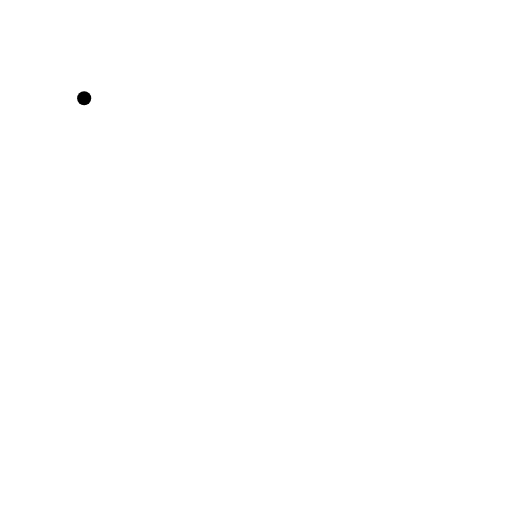
t = 0.00 s
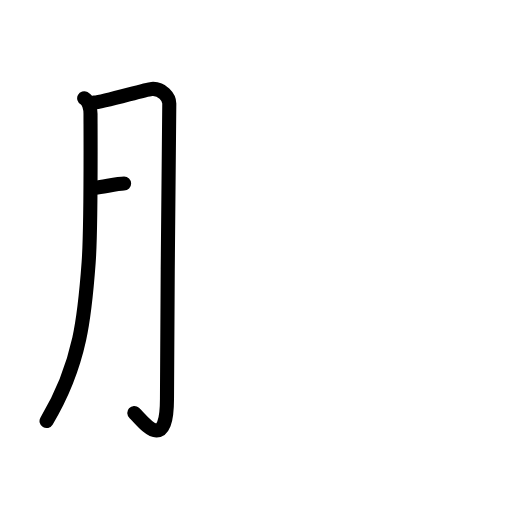
t = 2.40 s
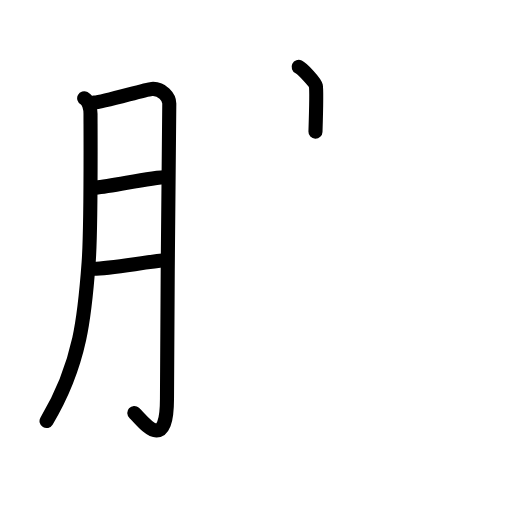
t = 4.80 s
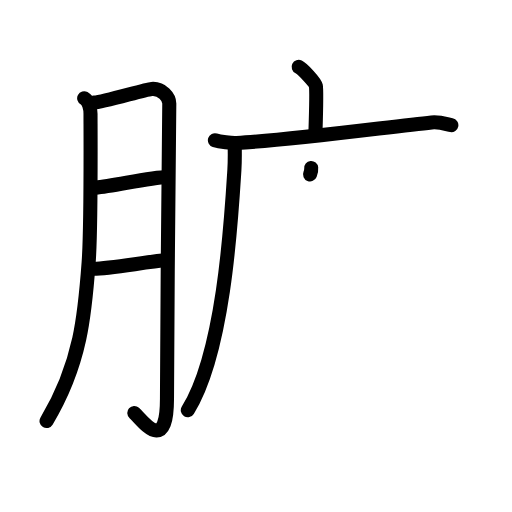
t = 7.20 s
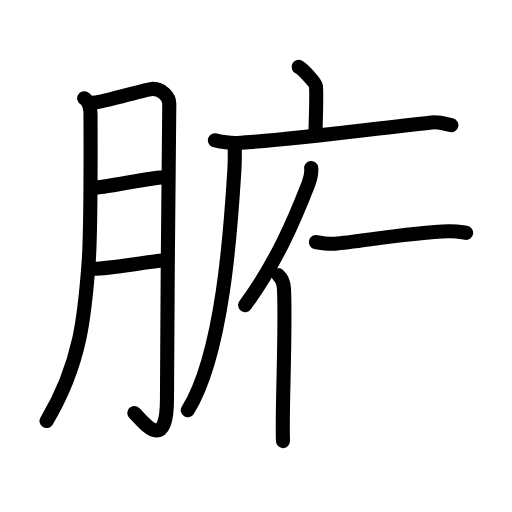
t = 9.60 s
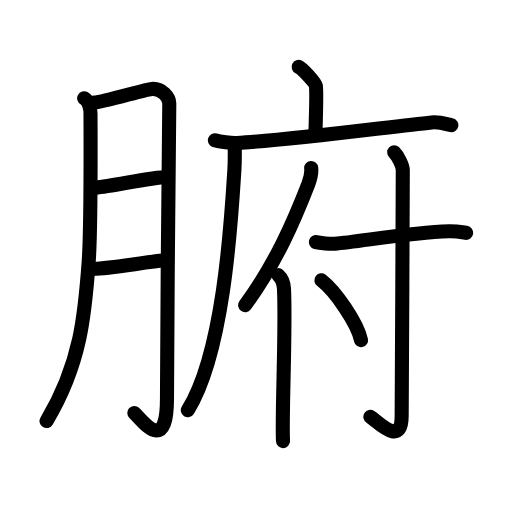
t = 12.00 s

The animated SVG that drew these frames (rendered in a browser with its animation timeline set to each time). Animation: 38 SMIL elements (animate=38); one cycle of 12.00 s.

<?xml version="1.0" encoding="UTF-8"?>
<!--
AniKanjiVG is licensed by CC-BY-SA Paul C. Sommerhoff (https://bitbucket.org/sommerhoff/anikanjivg).
AniKanjiVG uses KanjiVG which is licensed by CC-BY-SA Ulrich Apel (http://kanjivg.tagaini.net).
See also http://creativecommons.org/licenses/by-sa/3.0/
-->
<svg xmlns:kvg='http://kanjivg.tagaini.net' xmlns='http://www.w3.org/2000/svg' width='109' height='109' viewBox='0 0 109 109' style='fill:none;stroke:#000000;stroke-width:3;stroke-linecap:round;stroke-linejoin:round;' id="kvg:kanji_08151"><g id="kvg:08151" kvg:element="腑"><g id="kvg:08151-g1" kvg:element="月" kvg:variant="true" kvg:original="肉" kvg:position="left" kvg:radical="general"><path id="kvg:08151-s1" kvg:type="㇒" d="M17.92,20.92c1.08,0.58,1.35,2.38,1.35,3.29c0,3.79,0.15,24.18-0.4,31.69c-0.78,10.69-1.59,21.46-8.96,33.74"><animate attributeName="d" begin="0.0s" dur="0.3333333333333333s" from="M17.92,20.92C17.92,20.92,17.92,20.92,17.92,20.92" to="M17.92,20.92c1.08,0.58,1.35,2.38,1.35,3.29" />
<animate attributeName="d" begin="0.3333333333333333s" dur="0.3333333333333333s" from="M17.92,20.92c1.08,0.58,1.35,2.38,1.35,3.29c0,0,0,0,0,0,0" to="M17.92,20.92c1.08,0.58,1.35,2.38,1.35,3.29c0,3.79,0.15,24.18-0.4,31.69" />
<animate attributeName="d" begin="0.6666666666666666s" dur="0.3333333333333333s" from="M17.92,20.92c1.08,0.58,1.35,2.38,1.35,3.29c0,3.79,0.15,24.18-0.4,31.69c0,0,0,0,0,0,0" to="M17.92,20.92c1.08,0.58,1.35,2.38,1.35,3.29c0,3.79,0.15,24.18-0.4,31.69c-0.78,10.69-1.59,21.46-8.96,33.74" />
</path>
<path id="kvg:08151-s2" kvg:type="㇆a" d="M19.99,21.83c1.96-0.06,10.83-2.78,12.29-2.9c2.23-0.18,3.76,1.77,3.76,3.09c0,3.14-0.49,44.96-0.49,62.8c0,12.27-5.3,4.57-6.96,3.09"><animate attributeName="d" begin="1.0s" dur="0.25s" from="M19.99,21.83C19.99,21.83,19.99,21.83,19.99,21.83" to="M19.99,21.83c1.96-0.06,10.83-2.78,12.29-2.9" />
<animate attributeName="d" begin="1.25s" dur="0.25s" from="M19.99,21.83c1.96-0.06,10.83-2.78,12.29-2.9c0,0,0,0,0,0,0" to="M19.99,21.83c1.96-0.06,10.83-2.78,12.29-2.9c2.23-0.18,3.76,1.77,3.76,3.09" />
<animate attributeName="d" begin="1.5s" dur="0.25s" from="M19.99,21.83c1.96-0.06,10.83-2.78,12.29-2.9c2.23-0.18,3.76,1.77,3.76,3.09c0,0,0,0,0,0,0" to="M19.99,21.83c1.96-0.06,10.83-2.78,12.29-2.9c2.23-0.18,3.76,1.77,3.76,3.09c0,3.14-0.49,44.96-0.49,62.8" />
<animate attributeName="d" begin="1.75s" dur="0.25s" from="M19.99,21.83c1.96-0.06,10.83-2.78,12.29-2.9c2.23-0.18,3.76,1.77,3.76,3.09c0,3.14-0.49,44.96-0.49,62.8c0,0,0,0,0,0,0" to="M19.99,21.83c1.96-0.06,10.83-2.78,12.29-2.9c2.23-0.18,3.76,1.77,3.76,3.09c0,3.14-0.49,44.96-0.49,62.8c0,12.27-5.3,4.57-6.96,3.09" />
<animate attributeName="d" begin="0s" dur="1.0s" from="M-100,-100" to="M-100,-100" />
</path>
<path id="kvg:08151-s3" kvg:type="㇐a" d="M20.32,39.95c4.11-0.38,11.63-2.21,15.25-2.24"><animate attributeName="d" begin="2.0s" dur="1.0s" from="M20.32,39.95C20.32,39.95,20.32,39.95,20.32,39.95" to="M20.32,39.95c4.11-0.38,11.63-2.21,15.25-2.24" />
<animate attributeName="d" begin="0s" dur="2.0s" from="M-100,-100" to="M-100,-100" />
</path>
<path id="kvg:08151-s4" kvg:type="㇐a" d="M19.93,57.23c3.53-0.09,10.83-1.4,15.62-1.86"><animate attributeName="d" begin="3.0s" dur="1.0s" from="M19.93,57.23C19.93,57.23,19.93,57.23,19.93,57.23" to="M19.93,57.23c3.53-0.09,10.83-1.4,15.62-1.86" />
<animate attributeName="d" begin="0s" dur="3.0s" from="M-100,-100" to="M-100,-100" />
</path>
</g>
<g id="kvg:08151-g2" kvg:element="府" kvg:position="right"><g id="kvg:08151-g3" kvg:element="广" kvg:position="tare"><path id="kvg:08151-s5" kvg:type="㇑a" d="M63.58,14.25c0.82,0.4,3.5,3.26,3.66,4.05c0.16,0.79,0.08,4.78-0.08,9.73"><animate attributeName="d" begin="4.0s" dur="0.5s" from="M63.58,14.25C63.58,14.25,63.58,14.25,63.58,14.25" to="M63.58,14.25c0.82,0.4,3.5,3.26,3.66,4.05" />
<animate attributeName="d" begin="4.5s" dur="0.5s" from="M63.58,14.25c0.82,0.4,3.5,3.26,3.66,4.05c0,0,0,0,0,0,0" to="M63.58,14.25c0.82,0.4,3.5,3.26,3.66,4.05c0.16,0.79,0.08,4.78-0.08,9.73" />
<animate attributeName="d" begin="0s" dur="4.0s" from="M-100,-100" to="M-100,-100" />
</path>
<g id="kvg:08151-g4" kvg:element="厂"><path id="kvg:08151-s6" kvg:type="㇐" d="M45.75,29.85c1.07,0.35,3.56,0.65,4.63,0.59c11.09-0.59,32.37-3.44,41.5-4.38c1.77-0.18,3.32,0.42,4.21,0.59"><animate attributeName="d" begin="5.0s" dur="0.3333333333333333s" from="M45.75,29.85C45.75,29.85,45.75,29.85,45.75,29.85" to="M45.75,29.85c1.07,0.35,3.56,0.65,4.63,0.59" />
<animate attributeName="d" begin="5.333333333333333s" dur="0.3333333333333333s" from="M45.75,29.85c1.07,0.35,3.56,0.65,4.63,0.59c0,0,0,0,0,0,0" to="M45.75,29.85c1.07,0.35,3.56,0.65,4.63,0.59c11.09-0.59,32.37-3.44,41.5-4.38" />
<animate attributeName="d" begin="5.666666666666667s" dur="0.3333333333333333s" from="M45.75,29.85c1.07,0.35,3.56,0.65,4.63,0.59c11.09-0.59,32.37-3.44,41.5-4.38c0,0,0,0,0,0,0" to="M45.75,29.85c1.07,0.35,3.56,0.65,4.63,0.59c11.09-0.59,32.37-3.44,41.5-4.38c1.77-0.18,3.32,0.42,4.21,0.59" />
<animate attributeName="d" begin="0s" dur="5.0s" from="M-100,-100" to="M-100,-100" />
</path>
<path id="kvg:08151-s7" kvg:type="㇒" d="M49.96,30.76c0.03,1.34,0.06,3.46-0.06,5.39c-0.71,11.37-2.3,38.94-9.92,51.19"><animate attributeName="d" begin="6.0s" dur="0.5s" from="M49.96,30.76C49.96,30.76,49.96,30.76,49.96,30.76" to="M49.96,30.76c0.03,1.34,0.06,3.46-0.06,5.39" />
<animate attributeName="d" begin="6.5s" dur="0.5s" from="M49.96,30.76c0.03,1.34,0.06,3.46-0.06,5.39c0,0,0,0,0,0,0" to="M49.96,30.76c0.03,1.34,0.06,3.46-0.06,5.39c-0.71,11.37-2.3,38.94-9.92,51.19" />
<animate attributeName="d" begin="0s" dur="6.0s" from="M-100,-100" to="M-100,-100" />
</path>
</g>
</g>
<g id="kvg:08151-g5" kvg:element="付"><g id="kvg:08151-g6" kvg:element="亻" kvg:variant="true" kvg:original="人" kvg:position="left"><path id="kvg:08151-s8" kvg:type="㇒" d="M66.25,35.75c0.14,1.36-0.15,2.27-0.61,3.43c-2.89,7.42-6.83,16.76-13.45,25.79"><animate attributeName="d" begin="7.0s" dur="0.5s" from="M66.25,35.75C66.25,35.75,66.25,35.75,66.25,35.75" to="M66.25,35.75c0.14,1.36-0.15,2.27-0.61,3.43" />
<animate attributeName="d" begin="7.5s" dur="0.5s" from="M66.25,35.75c0.14,1.36-0.15,2.27-0.61,3.43c0,0,0,0,0,0,0" to="M66.25,35.75c0.14,1.36-0.15,2.27-0.61,3.43c-2.89,7.42-6.83,16.76-13.45,25.79" />
<animate attributeName="d" begin="0s" dur="7.0s" from="M-100,-100" to="M-100,-100" />
</path>
<path id="kvg:08151-s9" kvg:type="㇑" d="M59.25,58.58c0.75,0.67,1.15,1.76,1.21,2.9c0.42,8.85-0.51,27.1-0.21,32.43"><animate attributeName="d" begin="8.0s" dur="0.5s" from="M59.25,58.58C59.25,58.58,59.25,58.58,59.25,58.58" to="M59.25,58.58c0.75,0.67,1.15,1.76,1.21,2.9" />
<animate attributeName="d" begin="8.5s" dur="0.5s" from="M59.25,58.58c0.75,0.67,1.15,1.76,1.21,2.9c0,0,0,0,0,0,0" to="M59.25,58.58c0.75,0.67,1.15,1.76,1.21,2.9c0.42,8.85-0.51,27.1-0.21,32.43" />
<animate attributeName="d" begin="0s" dur="8.0s" from="M-100,-100" to="M-100,-100" />
</path>
</g>
<g id="kvg:08151-g7" kvg:element="寸" kvg:position="right"><path id="kvg:08151-s10" kvg:type="㇐" d="M67.25,51.54c0.89,0.23,3.1,0.42,4,0.35c5.25-0.42,15.83-2.39,24.33-2.66c1.49-0.05,2.92,0.23,3.67,0.34"><animate attributeName="d" begin="9.0s" dur="0.3333333333333333s" from="M67.25,51.54C67.25,51.54,67.25,51.54,67.25,51.54" to="M67.25,51.54c0.89,0.23,3.1,0.42,4,0.35" />
<animate attributeName="d" begin="9.333333333333334s" dur="0.3333333333333333s" from="M67.25,51.54c0.89,0.23,3.1,0.42,4,0.35c0,0,0,0,0,0,0" to="M67.25,51.54c0.89,0.23,3.1,0.42,4,0.35c5.25-0.42,15.83-2.39,24.33-2.66" />
<animate attributeName="d" begin="9.666666666666666s" dur="0.3333333333333333s" from="M67.25,51.54c0.89,0.23,3.1,0.42,4,0.35c5.25-0.42,15.83-2.39,24.33-2.66c0,0,0,0,0,0,0" to="M67.25,51.54c0.89,0.23,3.1,0.42,4,0.35c5.25-0.42,15.83-2.39,24.33-2.66c1.49-0.05,2.92,0.23,3.67,0.34" />
<animate attributeName="d" begin="0s" dur="9.0s" from="M-100,-100" to="M-100,-100" />
</path>
<path id="kvg:08151-s11" kvg:type="㇚" d="M83.92,32.42c0.83,0.83,1.83,2.83,1.83,3.83c0,10.49-0.24,48.75-0.24,52.32c0,6.68-4.98,1.28-6.66,0.18"><animate attributeName="d" begin="10.0s" dur="0.3333333333333333s" from="M83.92,32.42C83.92,32.42,83.92,32.42,83.92,32.42" to="M83.92,32.42c0.83,0.83,1.83,2.83,1.83,3.83" />
<animate attributeName="d" begin="10.333333333333334s" dur="0.3333333333333333s" from="M83.92,32.42c0.83,0.83,1.83,2.83,1.83,3.83c0,0,0,0,0,0,0" to="M83.92,32.42c0.83,0.83,1.83,2.83,1.83,3.83c0,10.49-0.24,48.75-0.24,52.32" />
<animate attributeName="d" begin="10.666666666666666s" dur="0.3333333333333333s" from="M83.92,32.42c0.83,0.83,1.83,2.83,1.83,3.83c0,10.49-0.24,48.75-0.24,52.32c0,0,0,0,0,0,0" to="M83.92,32.42c0.83,0.83,1.83,2.83,1.83,3.83c0,10.49-0.24,48.75-0.24,52.32c0,6.68-4.98,1.28-6.66,0.18" />
<animate attributeName="d" begin="0s" dur="10.0s" from="M-100,-100" to="M-100,-100" />
</path>
<path id="kvg:08151-s12" kvg:type="㇔" d="M68.42,59.67c3.02,2.33,7.68,9.14,8.44,12.76"><animate attributeName="d" begin="11.0s" dur="1.0s" from="M68.42,59.67C68.42,59.67,68.42,59.67,68.42,59.67" to="M68.42,59.67c3.02,2.33,7.68,9.14,8.44,12.76" />
<animate attributeName="d" begin="0s" dur="11.0s" from="M-100,-100" to="M-100,-100" />
</path>
</g>
</g>
</g>
</g>
</svg>
